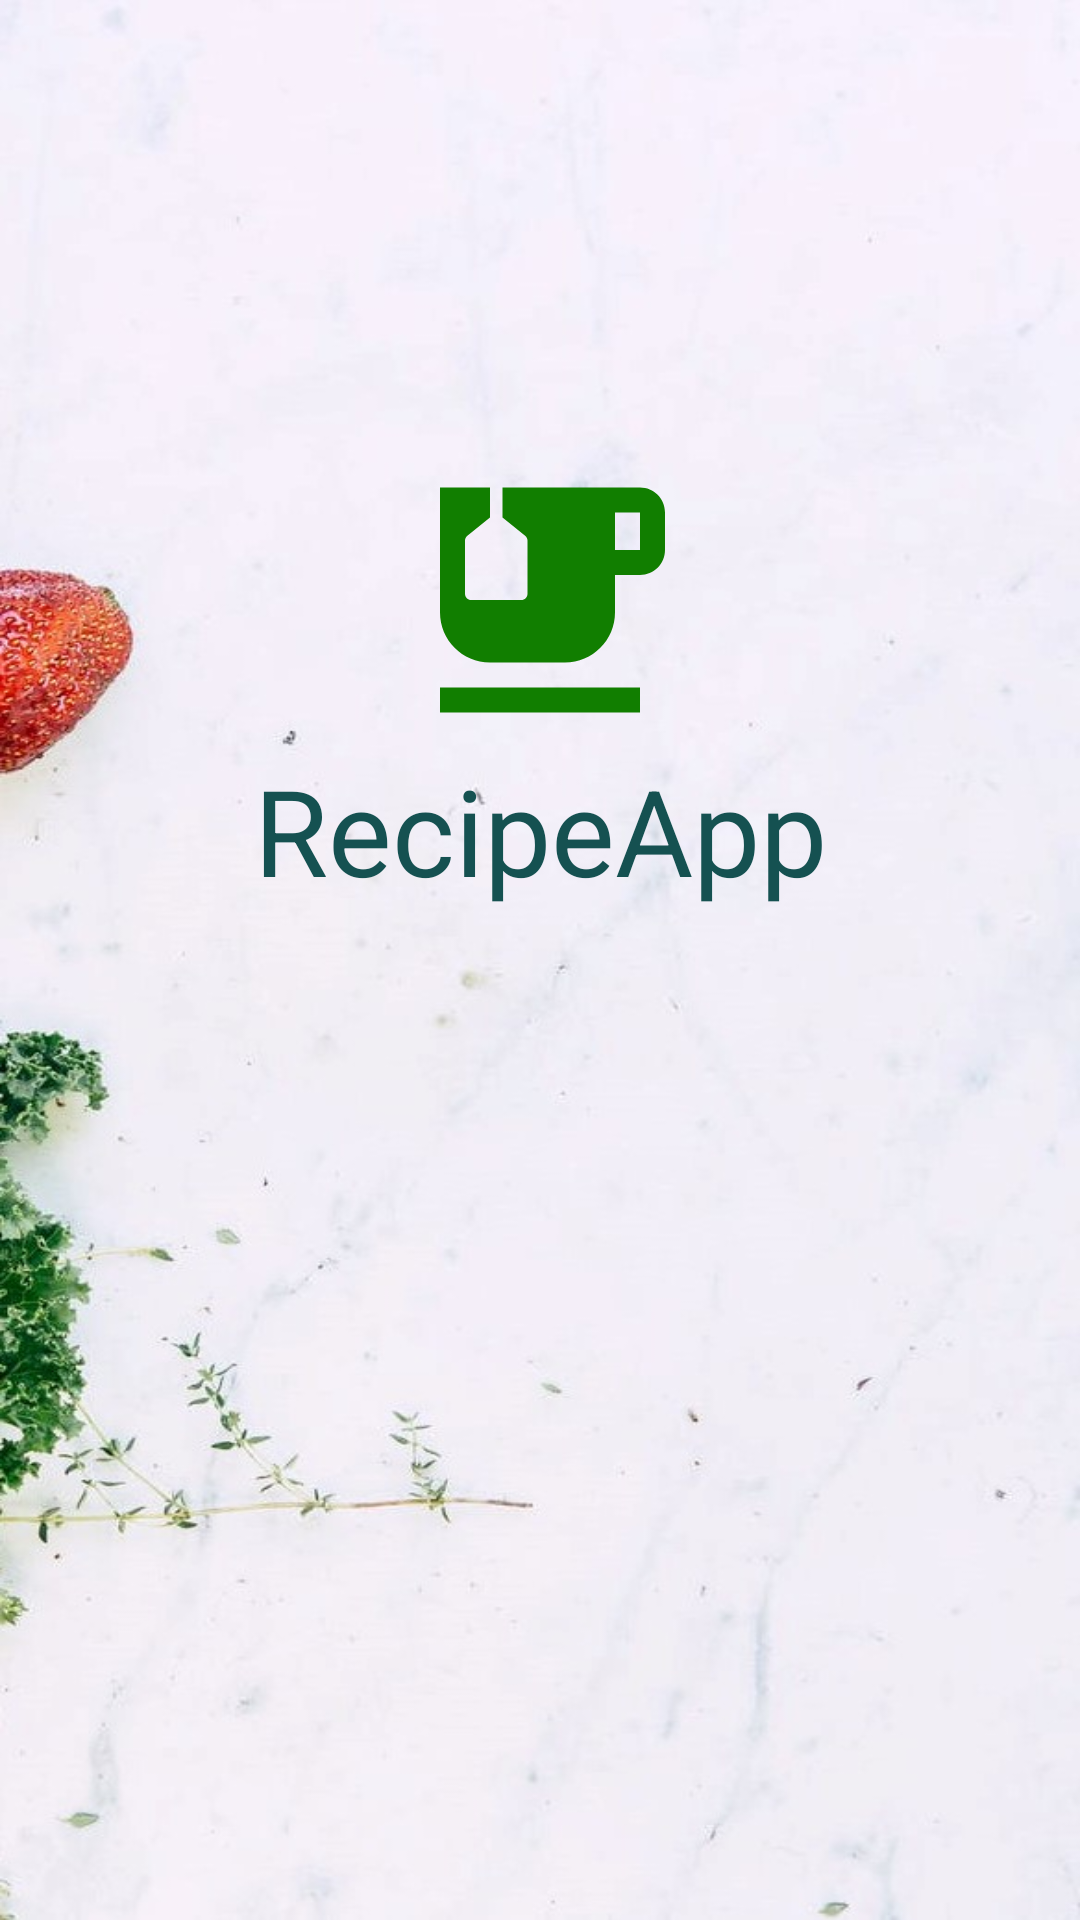

Here is an Android app screen rendered from its layout file. Give the layout XML and the strings, colors and styles it references.
<!-- AndroidManifest.xml: application theme Theme.RecipeApp -->
<!-- res/layout/activity_splash.xml -->
<?xml version="1.0" encoding="utf-8"?>
<androidx.constraintlayout.widget.ConstraintLayout xmlns:android="http://schemas.android.com/apk/res/android"
    xmlns:app="http://schemas.android.com/apk/res-auto"
    xmlns:tools="http://schemas.android.com/tools"
    android:layout_width="match_parent"
    android:layout_height="match_parent"
    android:background="@drawable/background"
    tools:context=".j.ui.SplashActivity">

    <TextView
        android:id="@+id/splash_textView"
        android:layout_width="wrap_content"
        android:layout_height="wrap_content"
        app:layout_constraintStart_toStartOf="parent"
        app:layout_constraintEnd_toEndOf="parent"
        app:layout_constraintTop_toTopOf="parent"
        android:layout_marginTop="@dimen/splash_title_text_marginTop"
        android:textColor="@color/teal_700"
        android:textSize="@dimen/splash_title_text_size"
        android:text="@string/app_name"/>

    <ImageView
        android:id="@+id/splash_imageView_icon"
        android:layout_width="@dimen/splash_icon_width_height"
        android:layout_height="@dimen/splash_icon_width_height"
        app:layout_constraintEnd_toEndOf="parent"
        app:layout_constraintStart_toStartOf="parent"
        app:layout_constraintBottom_toTopOf="@+id/splash_textView"
        app:srcCompat="@drawable/ic_baseline_emoji_food_beverage_24"
        android:contentDescription="@string/icon" />


</androidx.constraintlayout.widget.ConstraintLayout>
<!-- resources referenced by this layout -->
<resources>
  <color name="teal_700">#155151</color>
  <dimen name="splash_icon_width_height">100dp</dimen>
  <dimen name="splash_title_text_marginTop">250dp</dimen>
  <dimen name="splash_title_text_size">40sp</dimen>
  <!-- drawable background: jpeg bitmap (drawable-v24, 78335 bytes) -->
  <!-- drawable ic_baseline_emoji_food_beverage_24 (drawable) -->
  <vector android:height="24dp" android:tint="@color/green"
      android:viewportHeight="24" android:viewportWidth="24"
      android:width="24dp" xmlns:android="http://schemas.android.com/apk/res/android">
      <path android:fillColor="@android:color/white" android:pathData="M20,3H9v2.4l1.81,1.45C10.93,6.94 11,7.09 11,7.24v4.26c0,0.28 -0.22,0.5 -0.5,0.5h-4C6.22,12 6,11.78 6,11.5V7.24c0,-0.15 0.07,-0.3 0.19,-0.39L8,5.4V3H4v10c0,2.21 1.79,4 4,4h6c2.21,0 4,-1.79 4,-4v-3h2c1.11,0 2,-0.9 2,-2V5C22,3.89 21.11,3 20,3zM20,8h-2V5h2V8z"/>
      <path android:fillColor="@android:color/white" android:pathData="M4,19h16v2h-16z"/>
  </vector>
  <string name="app_name">RecipeApp</string>
  <string name="icon">Icon</string>
  <style name="Theme.RecipeApp" parent="Theme.MaterialComponents.Light.NoActionBar">
          
          <item name="colorPrimary">@color/teal_200</item>
          <item name="colorPrimaryVariant">@color/teal_700</item>
          <item name="colorOnPrimary">@color/white</item>
  
          
          <item name="android:statusBarColor" tools:targetApi="l">?attr/colorPrimaryVariant</item>
          
      </style>
  <color name="green">#117E00</color>
  <color name="teal_200">#2A978C</color>
  <color name="white">#FFFFFFFF</color>
</resources>
